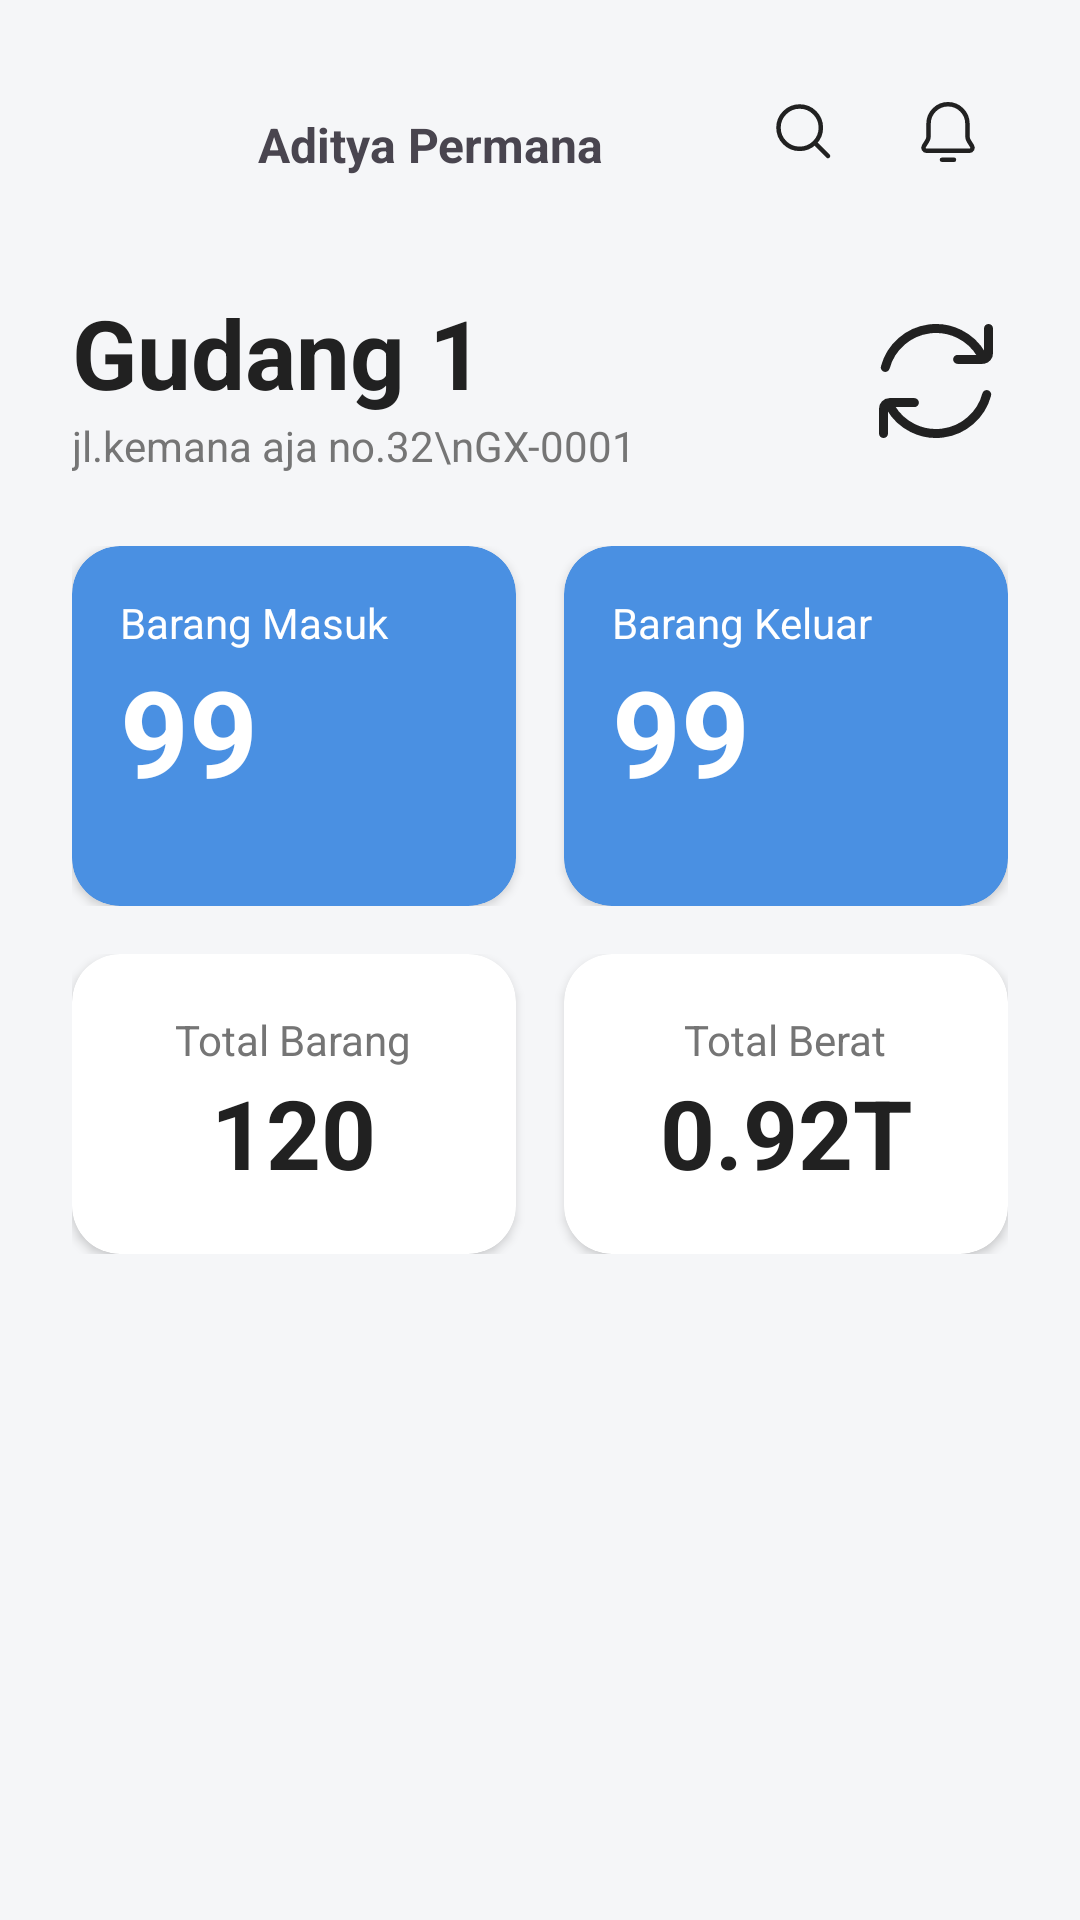

This screen was rendered from an Android layout file. Write that file and the resources it references.
<!-- AndroidManifest.xml: application theme Theme.GudangKu -->
<!-- res/layout/fragment_home.xml -->
<?xml version="1.0" encoding="utf-8"?>
<androidx.constraintlayout.widget.ConstraintLayout xmlns:android="http://schemas.android.com/apk/res/android"
    xmlns:app="http://schemas.android.com/apk/res-auto"
    xmlns:tools="http://schemas.android.com/tools"
    android:layout_width="match_parent"
    android:layout_height="match_parent"
    android:background="@color/bg_grey">

    <androidx.core.widget.NestedScrollView
        android:layout_width="match_parent"
        android:layout_height="0dp"
        android:clipToPadding="false"
        android:paddingBottom="100dp"
        app:layout_constraintBottom_toBottomOf="parent"
        app:layout_constraintTop_toTopOf="parent">

        <LinearLayout
            android:layout_width="match_parent"
            android:layout_height="wrap_content"
            android:orientation="vertical"
            android:padding="24dp">

            <androidx.constraintlayout.widget.ConstraintLayout
                android:layout_width="match_parent"
                android:layout_height="wrap_content"
                android:layout_marginBottom="24dp">

                <ImageView
                    android:id="@+id/img_profile"
                    android:layout_width="48dp"
                    android:layout_height="48dp"
                    android:src="@drawable/ic_launcher_background"
                    app:layout_constraintStart_toStartOf="parent"
                    app:layout_constraintTop_toTopOf="parent" />
                <TextView
                    android:id="@+id/tv_username"
                    android:layout_width="wrap_content"
                    android:layout_height="wrap_content"
                    android:layout_marginStart="14dp"
                    android:text="Aditya Permana"
                    android:textSize="16sp"
                    android:textStyle="bold"
                    app:layout_constraintBottom_toBottomOf="@id/img_profile"
                    app:layout_constraintStart_toEndOf="@id/img_profile"
                    app:layout_constraintTop_toTopOf="@id/img_profile" />

                <ImageView
                    android:id="@+id/btn_notif"
                    android:layout_width="40dp"
                    android:layout_height="40dp"
                    android:background="@drawable/bg_circle_white"
                    android:padding="8dp"
                    android:src="@drawable/ic_bell"
                    app:layout_constraintEnd_toEndOf="parent"
                    app:layout_constraintTop_toTopOf="parent" />

                <ImageView
                    android:id="@+id/btn_search"
                    android:layout_width="40dp"
                    android:layout_height="40dp"
                    android:layout_marginEnd="8dp"
                    android:background="@drawable/bg_circle_white"
                    android:padding="8dp"
                    android:src="@drawable/ic_search"
                    app:layout_constraintEnd_toStartOf="@id/btn_notif"
                    app:layout_constraintTop_toTopOf="parent" />

            </androidx.constraintlayout.widget.ConstraintLayout>

            <RelativeLayout
                android:layout_width="match_parent"
                android:layout_height="wrap_content"
                android:layout_marginBottom="24dp">

                <LinearLayout
                    android:layout_width="wrap_content"
                    android:layout_height="wrap_content"
                    android:orientation="vertical">
                    <TextView
                        android:layout_width="wrap_content"
                        android:layout_height="wrap_content"
                        android:text="Gudang 1"
                        android:textSize="32sp"
                        android:textStyle="bold"
                        android:textColor="@color/text_dark"/>
                    <TextView
                        android:layout_width="wrap_content"
                        android:layout_height="wrap_content"
                        android:text="jl.kemana aja no.32\nGX-0001"
                        android:textColor="@color/text_grey"/>
                </LinearLayout>

                <ImageView
                    android:id="@+id/btn_ganti_gudang"
                    android:layout_width="48dp"
                    android:layout_height="48dp"
                    android:layout_alignParentEnd="true"
                    android:layout_centerVertical="true"
                    android:src="@drawable/ic_ganti" />
            </RelativeLayout>

            <LinearLayout
                android:layout_width="match_parent"
                android:layout_height="wrap_content"
                android:orientation="horizontal"
                android:weightSum="2"
                android:layout_marginBottom="16dp">

                <androidx.cardview.widget.CardView
                    android:id="@+id/card_barang_masuk"
                    android:layout_width="0dp"
                    android:layout_height="120dp"
                    android:layout_weight="1"
                    android:layout_marginEnd="8dp"
                    app:cardBackgroundColor="@color/primary_blue"
                    app:cardCornerRadius="16dp">
                    <LinearLayout
                        android:layout_width="match_parent"
                        android:layout_height="match_parent"
                        android:padding="16dp"
                        android:orientation="vertical">
                        <TextView
                            android:layout_width="wrap_content"
                            android:layout_height="wrap_content"
                            android:text="Barang Masuk"
                            android:textColor="@color/white"/>
                        <TextView
                            android:layout_width="wrap_content"
                            android:layout_height="wrap_content"
                            android:text="99"
                            android:textSize="40sp"
                            android:textStyle="bold"
                            android:textColor="@color/white"/>
                    </LinearLayout>
                </androidx.cardview.widget.CardView>

                <androidx.cardview.widget.CardView
                    android:id="@+id/card_barang_keluar"
                    android:layout_width="0dp"
                    android:layout_height="120dp"
                    android:layout_weight="1"
                    android:layout_marginStart="8dp"
                    app:cardBackgroundColor="@color/primary_blue"
                    app:cardCornerRadius="16dp">
                    <LinearLayout
                        android:layout_width="match_parent"
                        android:layout_height="match_parent"
                        android:padding="16dp"
                        android:orientation="vertical">
                        <TextView
                            android:layout_width="wrap_content"
                            android:layout_height="wrap_content"
                            android:text="Barang Keluar"
                            android:textColor="@color/white"/>
                        <TextView
                            android:layout_width="wrap_content"
                            android:layout_height="wrap_content"
                            android:text="99"
                            android:textSize="40sp"
                            android:textStyle="bold"
                            android:textColor="@color/white"/>
                    </LinearLayout>
                </androidx.cardview.widget.CardView>

            </LinearLayout>

            <LinearLayout
                android:layout_width="match_parent"
                android:layout_height="wrap_content"
                android:orientation="horizontal"
                android:weightSum="2"
                android:layout_marginBottom="24dp">

                <androidx.cardview.widget.CardView
                    android:id="@+id/card_total_barang"
                    android:layout_width="0dp"
                    android:layout_height="100dp"
                    android:layout_weight="1"
                    android:layout_marginEnd="8dp"
                    app:cardCornerRadius="16dp">
                    <LinearLayout
                        android:layout_width="match_parent"
                        android:layout_height="match_parent"
                        android:gravity="center"
                        android:orientation="vertical">
                        <TextView android:text="Total Barang" android:textColor="@color/text_grey" android:layout_width="wrap_content" android:layout_height="wrap_content"/>
                        <TextView android:text="120" android:textSize="32sp" android:textStyle="bold" android:textColor="@color/text_dark" android:layout_width="wrap_content" android:layout_height="wrap_content"/>
                    </LinearLayout>
                </androidx.cardview.widget.CardView>

                <androidx.cardview.widget.CardView
                    android:id="@+id/card_total_berat"
                    android:layout_width="0dp"
                    android:layout_height="100dp"
                    android:layout_weight="1"
                    android:layout_marginStart="8dp"
                    app:cardCornerRadius="16dp">
                    <LinearLayout
                        android:layout_width="match_parent"
                        android:layout_height="match_parent"
                        android:gravity="center"
                        android:orientation="vertical">
                        <TextView android:text="Total Berat" android:textColor="@color/text_grey" android:layout_width="wrap_content" android:layout_height="wrap_content"/>
                        <TextView android:text="0.92T" android:textSize="32sp" android:textStyle="bold" android:textColor="@color/text_dark" android:layout_width="wrap_content" android:layout_height="wrap_content"/>
                    </LinearLayout>
                </androidx.cardview.widget.CardView>
            </LinearLayout>

            <androidx.recyclerview.widget.RecyclerView
                android:id="@+id/rv_barang"
                android:layout_width="match_parent"
                android:layout_height="wrap_content"
                android:nestedScrollingEnabled="false"
                tools:listitem="@layout/item_barang" />

        </LinearLayout>
    </androidx.core.widget.NestedScrollView>

</androidx.constraintlayout.widget.ConstraintLayout>
<!-- res/layout/item_barang.xml (included above) -->
<?xml version="1.0" encoding="utf-8"?>
<androidx.cardview.widget.CardView xmlns:android="http://schemas.android.com/apk/res/android"
    xmlns:app="http://schemas.android.com/apk/res-auto"
    android:id="@+id/card_root"
    android:layout_width="match_parent"
    android:layout_height="wrap_content"
    android:layout_marginBottom="12dp"
    app:cardCornerRadius="16dp"
    app:cardElevation="2dp">

    <androidx.constraintlayout.widget.ConstraintLayout
        android:layout_width="match_parent"
        android:layout_height="wrap_content"
        android:padding="16dp">

        <View
            android:id="@+id/view_image_placeholder"
            android:layout_width="60dp"
            android:layout_height="60dp"
            android:background="@drawable/bg_rounded_white"
            app:layout_constraintBottom_toBottomOf="parent"
            app:layout_constraintStart_toStartOf="parent"
            app:layout_constraintTop_toTopOf="parent" />

        <TextView
            android:id="@+id/tv_nama_barang"
            android:layout_width="0dp"
            android:layout_height="wrap_content"
            android:layout_marginStart="12dp"
            android:text="Beras Bulog 5Kg"
            android:textColor="@android:color/white"
            android:textStyle="bold"
            android:textSize="16sp"
            app:layout_constraintEnd_toStartOf="@+id/tv_jumlah"
            app:layout_constraintStart_toEndOf="@id/view_image_placeholder"
            app:layout_constraintTop_toTopOf="@id/view_image_placeholder" />

        <TextView
            android:id="@+id/tv_detail"
            android:layout_width="0dp"
            android:layout_height="wrap_content"
            android:layout_marginTop="4dp"
            android:text="Rak: R1L1-1\nBerat: 5kg/item"
            android:textColor="#E0E0E0"
            android:textSize="12sp"
            app:layout_constraintStart_toStartOf="@id/tv_nama_barang"
            app:layout_constraintTop_toBottomOf="@id/tv_nama_barang" />

        <TextView
            android:id="@+id/tv_jumlah"
            android:layout_width="wrap_content"
            android:layout_height="wrap_content"
            android:text="13"
            android:textColor="@android:color/white"
            android:textSize="32sp"
            android:textStyle="bold"
            app:layout_constraintEnd_toEndOf="parent"
            app:layout_constraintTop_toTopOf="parent" />

        <TextView
            android:id="@+id/tv_satuan"
            android:layout_width="wrap_content"
            android:layout_height="wrap_content"
            android:text="karung"
            android:textColor="@android:color/white"
            android:textSize="12sp"
            app:layout_constraintEnd_toEndOf="parent"
            app:layout_constraintTop_toBottomOf="@id/tv_jumlah" />

    </androidx.constraintlayout.widget.ConstraintLayout>
</androidx.cardview.widget.CardView>
<!-- resources referenced by this layout -->
<resources>
  <color name="bg_grey">#F5F6F8</color>
  <color name="primary_blue">#4A90E2</color>
  <color name="text_dark">#212121</color>
  <color name="text_grey">#757575</color>
  <color name="white">#FFFFFFFF</color>
  <!-- drawable ic_bell (drawable) -->
  <vector xmlns:android="http://schemas.android.com/apk/res/android"
      android:width="24dp"
      android:height="24dp"
      android:viewportWidth="24"
      android:viewportHeight="24">
    <path
        android:pathData="M18.934,14.98a3,3 0,0 1,-0.457 -1.59V9.226a6.477,6.477 0,0 0,-12.954 0v4.162a3,3 0,0 1,-0.457 1.592l-1.088,1.74a1,1 0,0 0,0.848 1.53h14.348a1,1 0,0 0,0.848 -1.53z"
        android:strokeLineJoin="round"
        android:strokeWidth="1.5"
        android:fillColor="#00000000"
        android:strokeColor="#212121"
        android:strokeLineCap="round"/>
    <path
        android:pathData="M10,21.25h4"
        android:strokeWidth="1.5"
        android:fillColor="#00000000"
        android:strokeColor="#212121"
        android:strokeLineCap="round"/>
  </vector>
  <!-- drawable ic_ganti (drawable) -->
  <vector xmlns:android="http://schemas.android.com/apk/res/android"
      android:width="24dp"
      android:height="24dp"
      android:viewportWidth="24"
      android:viewportHeight="24">
    <path
        android:pathData="M3.548,9.735a8.75,8.75 0,0 1,16.03 -2.11l0.335,0.759m0.837,-5.134v4.147a1,1 0,0 1,-0.837 0.987m-4.31,0.013h4.147q0.083,0 0.163,-0.013M3.25,20.75v-4.147a1,1 0,0 1,1 -1m0,0h4.147m-4.147,0l0.172,0.772a8.75,8.75 0,0 0,16.03 -2.11"
        android:strokeLineJoin="round"
        android:strokeWidth="1.5"
        android:fillColor="#00000000"
        android:strokeColor="#212121"
        android:strokeLineCap="round"/>
  </vector>
  <!-- drawable ic_search (drawable) -->
  <vector xmlns:android="http://schemas.android.com/apk/res/android"
      android:width="24dp"
      android:height="24dp"
      android:viewportWidth="24"
      android:viewportHeight="24">
    <path
        android:pathData="M15.553,15.553a7.06,7.06 0,1 0,-9.985 -9.985a7.06,7.06 0,0 0,9.985 9.985m0,0L20,20"
        android:strokeLineJoin="round"
        android:strokeWidth="1.5"
        android:fillColor="#00000000"
        android:strokeColor="#212121"
        android:strokeLineCap="round"/>
  </vector>
  <style name="Theme.GudangKu" parent="Base.Theme.GudangKu" />
  <style name="Base.Theme.GudangKu" parent="Theme.Material3.DayNight.NoActionBar">
          <item name="colorPrimary">@color/primary</item>
          <item name="android:windowBackground">@color/background</item>
      </style>
  <color name="primary">#1976D2</color>
  <color name="background">#FFFFFF</color>
</resources>
